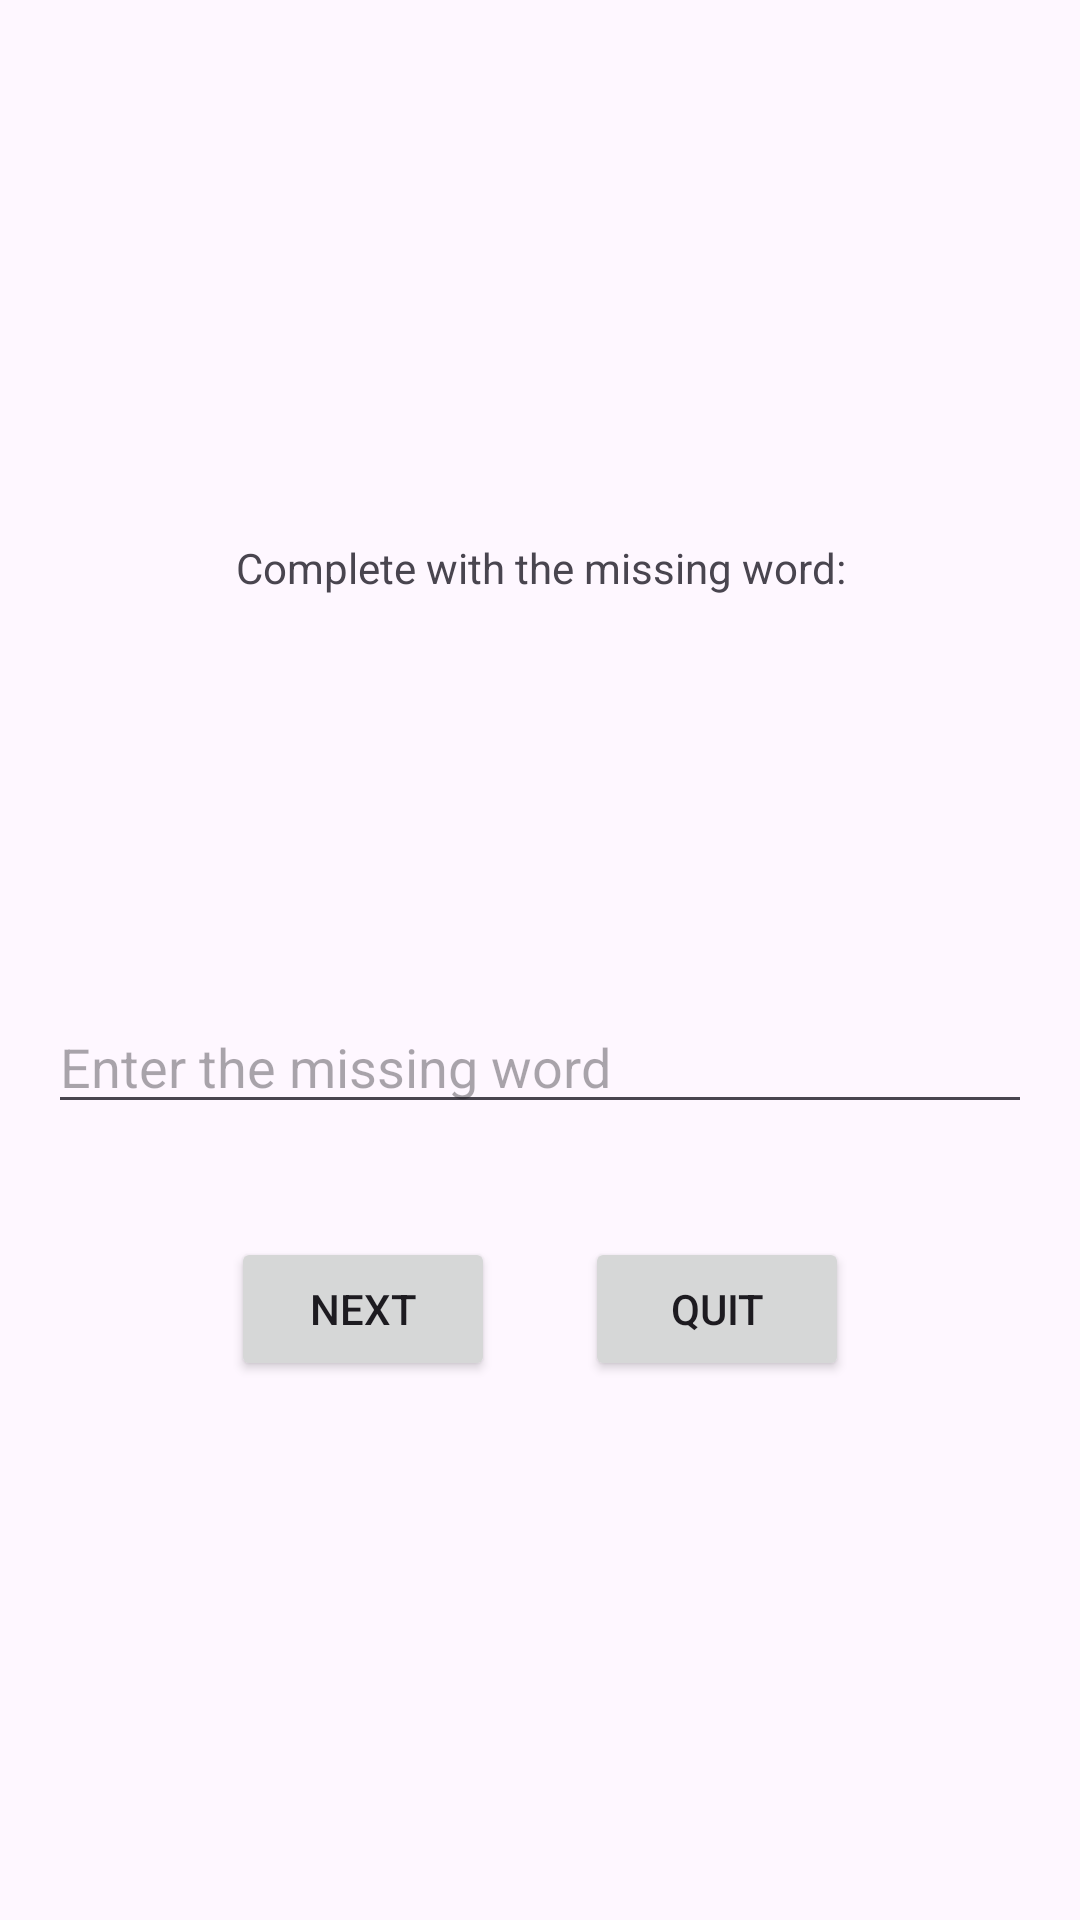

Here is an Android app screen rendered from its layout file. Give the layout XML and the strings, colors and styles it references.
<!-- AndroidManifest.xml: application theme Theme.LanguageLearner -->
<!-- res/layout/activity_grammar.xml -->
<?xml version="1.0" encoding="utf-8"?>
<androidx.constraintlayout.widget.ConstraintLayout xmlns:android="http://schemas.android.com/apk/res/android"
    xmlns:app="http://schemas.android.com/apk/res-auto"
    xmlns:tools="http://schemas.android.com/tools"
    android:id="@+id/main"
    android:layout_width="match_parent"
    android:layout_height="match_parent"
    tools:context=".activities.GrammarActivity">

    <LinearLayout
        android:layout_width="match_parent"
        android:layout_height="match_parent"
        android:gravity="center"
        android:orientation="vertical"
        android:padding="16dp">


        <TextView
            android:id="@+id/instruction"
            android:layout_width="match_parent"
            android:layout_height="wrap_content"
            android:gravity="center"
            android:text="Complete with the missing word:" />

        <TextView
            android:id="@+id/transl_question"
            android:layout_width="match_parent"
            android:layout_height="wrap_content"
            android:layout_marginTop="50dp"
            android:gravity="center"
            android:textSize="16sp" />

        <TextView
            android:id="@+id/missing_word_q"
            android:layout_width="wrap_content"
            android:layout_height="wrap_content"
            android:layout_marginBottom="16dp"
            android:layout_marginTop="20dp"
            android:textSize="20sp" />

        <EditText
            android:id="@+id/answer_miss"
            android:layout_width="match_parent"
            android:layout_height="wrap_content"
            android:hint="Enter the missing word"
            android:inputType="text" />

        <TextView
            android:id="@+id/resultTextView"
            android:layout_width="wrap_content"
            android:layout_height="wrap_content"
            android:layout_marginTop="16dp"
            android:text=""
            android:textSize="16sp" />

        <LinearLayout
            android:layout_width="wrap_content"
            android:layout_height="wrap_content"
            android:gravity="center"
            android:orientation="horizontal">

            <Button
                android:id="@+id/button_next_missing"
                android:layout_width="wrap_content"
                android:layout_height="wrap_content"
                android:text="Next" />

            <Button
                android:id="@+id/button_quit_missing"
                android:layout_marginLeft="30dp"
                android:layout_width="wrap_content"
                android:layout_height="wrap_content"
                android:text="Quit" />
        </LinearLayout>

    </LinearLayout>


</androidx.constraintlayout.widget.ConstraintLayout>
<!-- resources referenced by this layout -->
<resources>
  <style name="Theme.LanguageLearner" parent="Base.Theme.LanguageLearner" />
  <style name="Base.Theme.LanguageLearner" parent="Theme.Material3.DayNight.NoActionBar">
          
          
      </style>
</resources>
